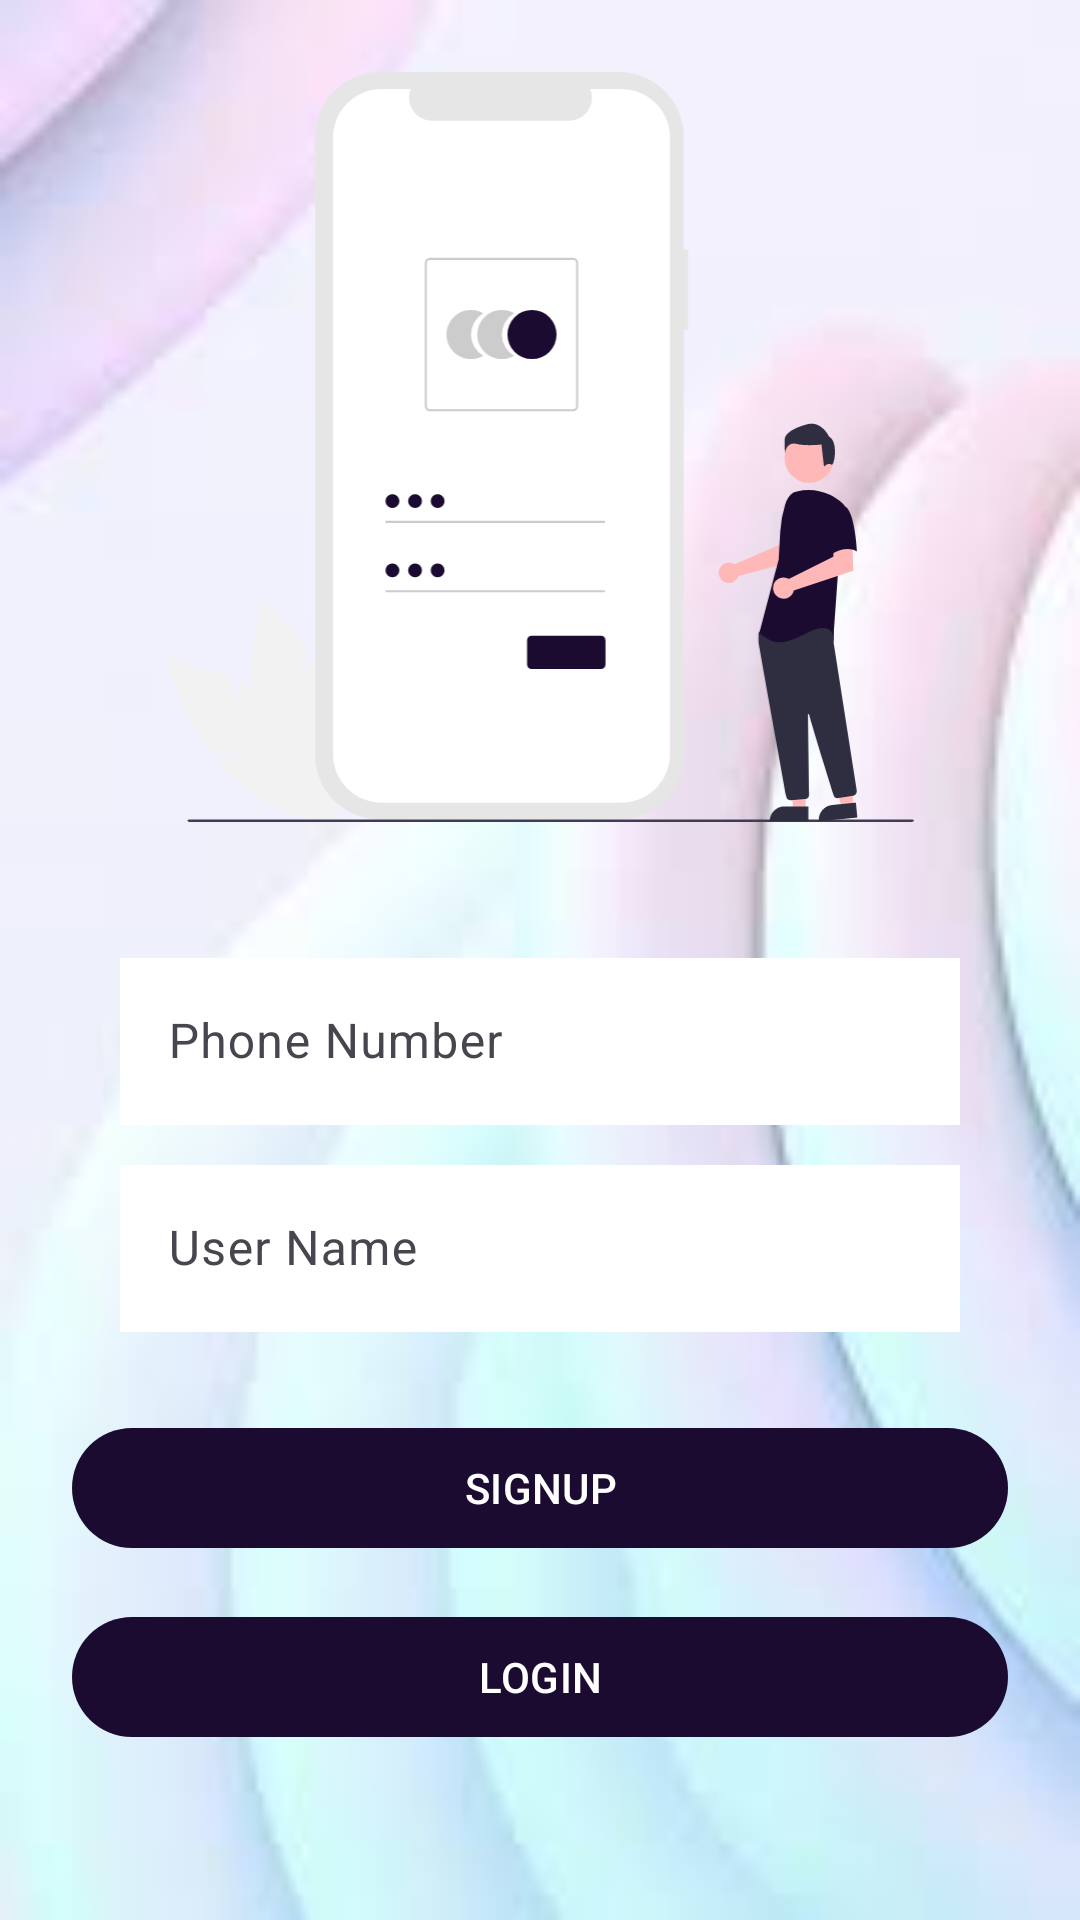

Android layout source for this screen:
<!-- AndroidManifest.xml: application theme Theme.ArtisansAvenue -->
<!-- res/layout/activity_register.xml -->
<?xml version="1.0" encoding="utf-8"?>
<androidx.constraintlayout.widget.ConstraintLayout xmlns:android="http://schemas.android.com/apk/res/android"
    xmlns:app="http://schemas.android.com/apk/res-auto"
    xmlns:tools="http://schemas.android.com/tools"
    android:layout_width="match_parent"
    android:layout_height="match_parent"
    tools:context=".activity.LoginActivity"
    android:background="@drawable/bg">

    <ImageView
        android:id="@+id/imageView6"
        android:layout_width="250dp"
        android:layout_height="250dp"
        android:layout_marginTop="24dp"
        app:layout_constraintEnd_toEndOf="parent"
        app:layout_constraintStart_toStartOf="parent"
        app:layout_constraintTop_toTopOf="parent"
        app:srcCompat="@drawable/ic_undraw_login" />

    <com.google.android.material.textfield.TextInputLayout
        android:id="@+id/textInputLayout"
        android:layout_width="0dp"
        android:layout_height="wrap_content"
        android:layout_marginStart="24dp"
        android:layout_marginTop="36dp"
        android:layout_marginEnd="24dp"
        style="@style/Widget.MaterialComponents.Button.OutlinedButton"
        app:layout_constraintEnd_toEndOf="parent"
        app:layout_constraintStart_toStartOf="parent"
        app:layout_constraintTop_toBottomOf="@+id/imageView6">

        <com.google.android.material.textfield.TextInputEditText
            android:layout_width="match_parent"
            android:layout_height="wrap_content"
            android:background="@color/white"
            android:hint="Phone Number"
            android:id="@+id/userNumber"/>
    </com.google.android.material.textfield.TextInputLayout>

    <com.google.android.material.textfield.TextInputLayout
        android:id="@+id/textInputLayout1"
        style="@style/Widget.MaterialComponents.Button.OutlinedButton"
        android:layout_width="0dp"
        android:layout_height="wrap_content"
        android:layout_marginStart="24dp"
        android:layout_marginEnd="24dp"
        app:layout_constraintEnd_toEndOf="parent"
        app:layout_constraintStart_toStartOf="parent"
        app:layout_constraintTop_toBottomOf="@+id/textInputLayout"
        >

        <com.google.android.material.textfield.TextInputEditText
            android:id="@+id/userName"
            android:layout_width="match_parent"
            android:layout_height="wrap_content"
            android:background="@color/white"
            android:hint="User Name" />
    </com.google.android.material.textfield.TextInputLayout>

    <com.google.android.material.button.MaterialButton
        android:id="@+id/button3"
        android:layout_width="0dp"
        android:layout_height="wrap_content"
        android:layout_marginStart="24dp"
        android:layout_marginTop="24dp"
        android:layout_marginEnd="24dp"
        android:text="signup"
        android:textAllCaps="true"
        app:layout_constraintEnd_toEndOf="parent"
        app:layout_constraintStart_toStartOf="parent"
        app:layout_constraintTop_toBottomOf="@+id/textInputLayout1" />

    <com.google.android.material.button.MaterialButton
        android:id="@+id/button4"
        android:layout_width="0dp"
        android:layout_height="wrap_content"
        android:layout_marginTop="15dp"
        android:text="login"
        android:textAllCaps="true"
        app:layout_constraintEnd_toEndOf="@+id/button3"
        app:layout_constraintStart_toStartOf="@+id/button3"
        app:layout_constraintTop_toBottomOf="@+id/button3" />

    <TextView
        android:id="@+id/textView14"
        android:layout_width="wrap_content"
        android:layout_height="wrap_content"
        android:layout_marginTop="72dp"
        android:text="Artisans Avenue"
        android:textSize="25sp"
        android:textStyle="bold"
        app:layout_constraintEnd_toEndOf="parent"
        app:layout_constraintStart_toStartOf="parent"
        app:layout_constraintTop_toBottomOf="@+id/button4" />

    <TextView
        android:id="@+id/textView15"
        android:layout_width="wrap_content"
        android:layout_height="wrap_content"
        android:text="Your One Stop Destination to Shop Artworks"
        android:textStyle="bold"
        android:textSize="18sp"
        app:layout_constraintTop_toBottomOf="@+id/textView14"
        app:layout_constraintStart_toStartOf="parent"
        app:layout_constraintEnd_toEndOf="parent" />
</androidx.constraintlayout.widget.ConstraintLayout>
<!-- resources referenced by this layout -->
<resources>
  <color name="white">#FFFFFFFF</color>
  <!-- drawable bg: jpeg bitmap (drawable, 2802 bytes) -->
  <!-- drawable ic_undraw_login: vector/xml drawable (drawable, 6518 chars, omitted) -->
  <style name="Theme.ArtisansAvenue" parent="Base.Theme.ArtisansAvenue" />
  <style name="Base.Theme.ArtisansAvenue" parent="Theme.Material3.DayNight.NoActionBar">
          
          <item name="colorPrimary">@color/colorPrimary</item>
          <item name="colorPrimaryVariant">@color/purple_700</item>
          <item name="colorOnPrimary">@color/white</item>
  
          <item name="colorSecondary">@color/teal_200</item>
          <item name="colorSecondaryVariant">@color/teal_700</item>
          <item name="colorOnSecondary">@color/black</item>
          - Status bar color. →&gt;&gt;
          <item name="android:statusBarColor" tools:targetApi="1">?attr/colorPrimaryVariant</item>
          - Customize your theme here. →
      </style>
  <color name="colorPrimary">#1B0B30</color>
  <color name="purple_700">#FF3700B3</color>
  <color name="teal_200">#FF03DAC5</color>
  <color name="teal_700">#FF018786</color>
  <color name="black">#FF000000</color>
</resources>
